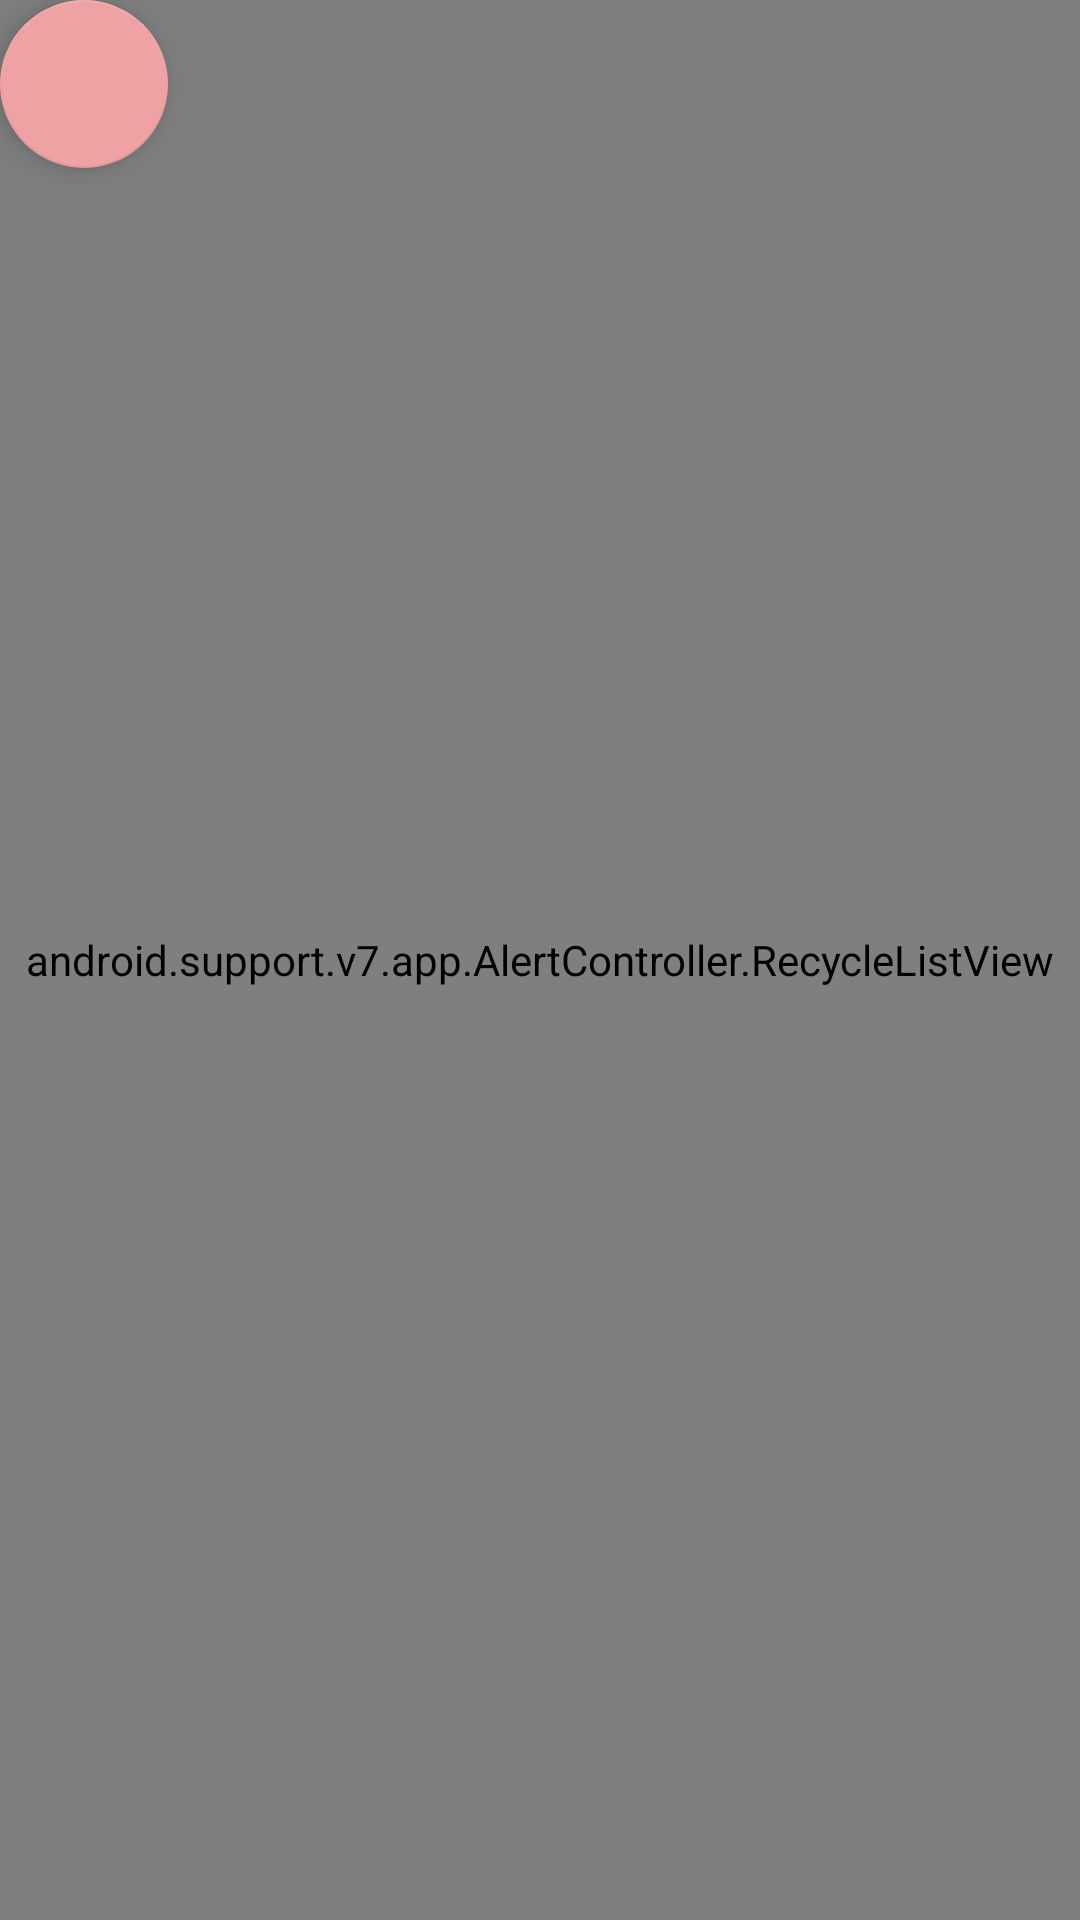

The Android layout XML behind this screen, and the referenced resources:
<!-- AndroidManifest.xml: application theme AppTheme -->
<!-- res/layout/closet_homepage.xml -->
<?xml version="1.0" encoding="utf-8"?>
<android.support.constraint.ConstraintLayout
    xmlns:app="http://schemas.android.com/apk/res-auto"
    xmlns:android="http://schemas.android.com/apk/res/android" android:layout_width="match_parent"
    android:layout_height="match_parent">
    <android.support.v7.app.AlertController.RecycleListView
        android:id="@+id/closet_list"
        android:layout_width="match_parent"
        android:layout_height="match_parent">

    </android.support.v7.app.AlertController.RecycleListView>
    <android.support.design.widget.FloatingActionButton
        android:layout_width="wrap_content"
        android:layout_height="wrap_content"
        android:layout_margin="16dp"
        android:src="@drawable/ic_check_black_24dp"/>
</android.support.constraint.ConstraintLayout>
<!-- resources referenced by this layout -->
<resources>
  <style name="AppTheme" parent="Theme.AppCompat.Light.DarkActionBar">
          
          <item name="colorPrimary">#2486B9</item>
          <item name="colorPrimaryDark">#66C18C</item>
          <item name="colorAccent">#eea2a4</item>
      </style>
</resources>
